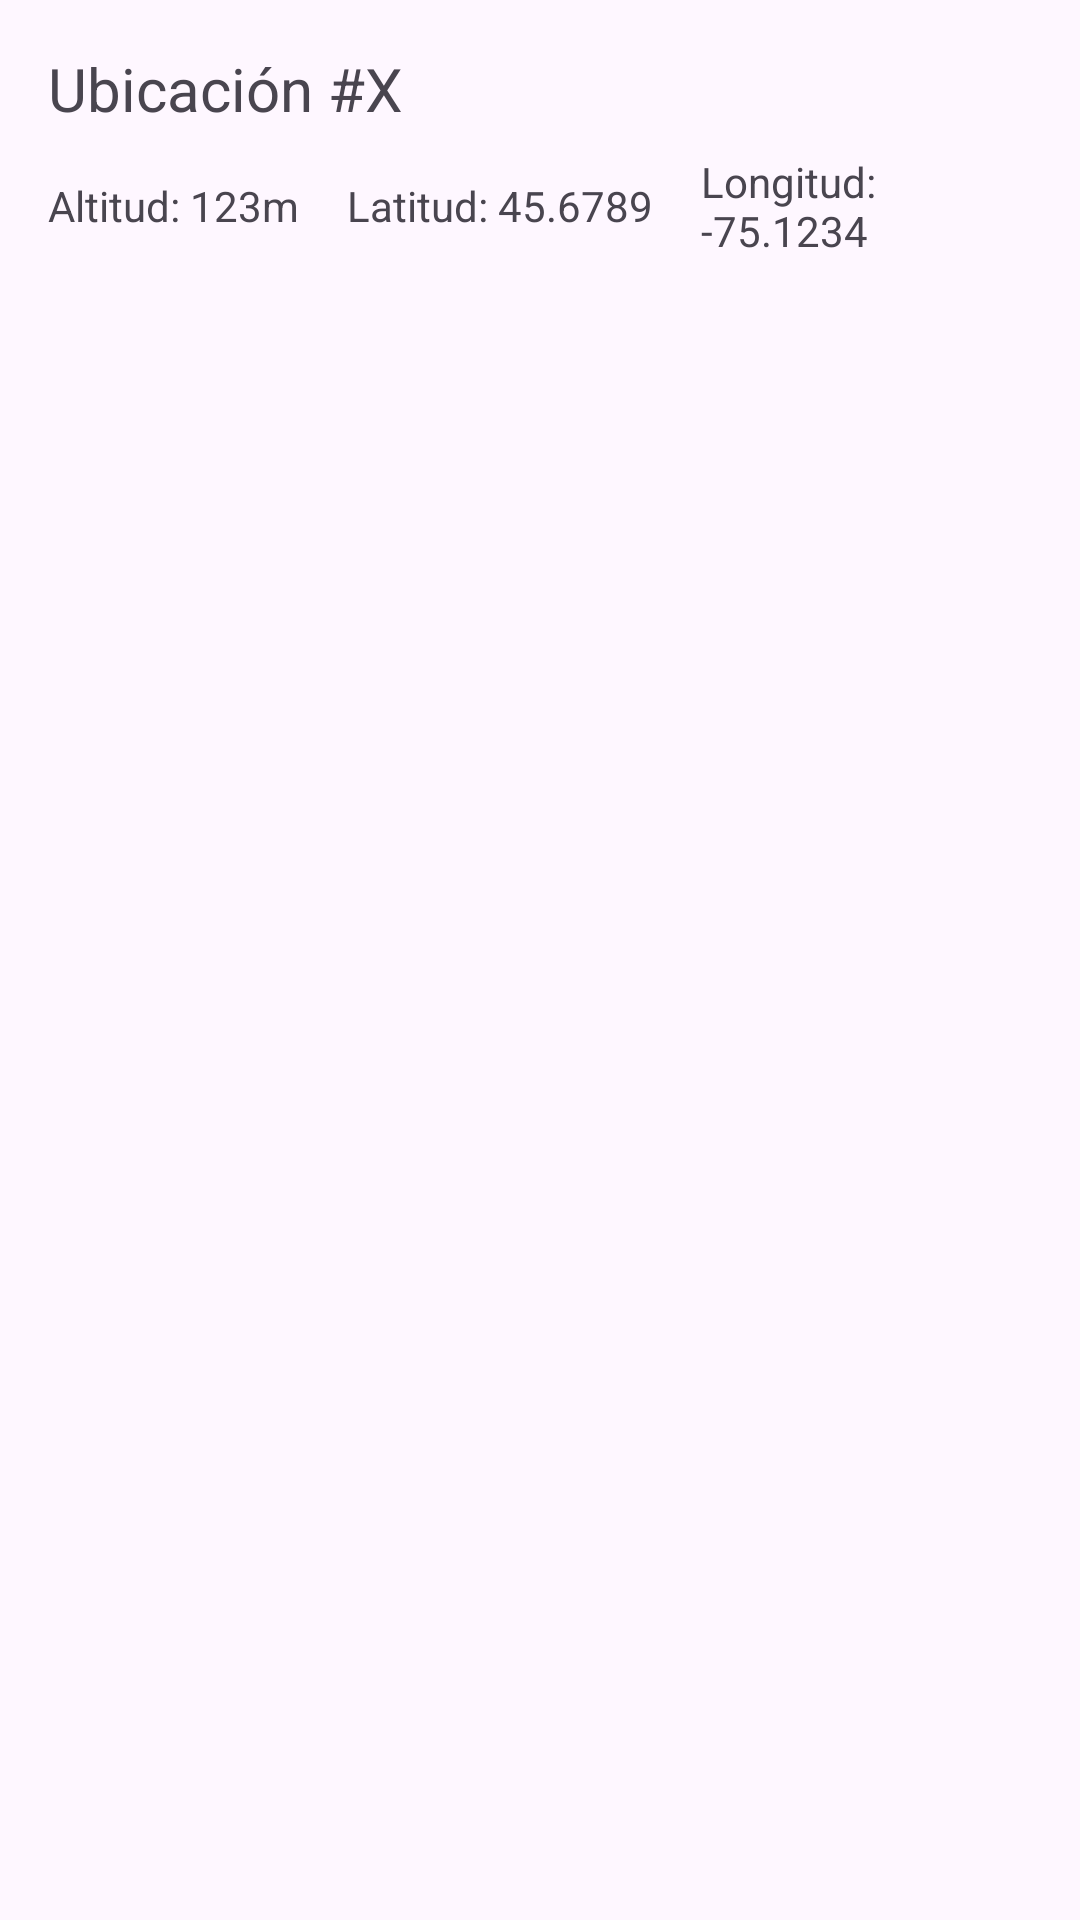

Reconstruct the res/layout file that produces this screen, plus the resources it refers to.
<!-- AndroidManifest.xml: application theme Theme.Tarea_25Grupo_3 -->
<!-- res/layout/item.xml -->
<?xml version="1.0" encoding="utf-8"?>
<LinearLayout xmlns:android="http://schemas.android.com/apk/res/android"
    xmlns:app="http://schemas.android.com/apk/res-auto"
    android:layout_width="match_parent"
    android:layout_height="wrap_content"
    android:orientation="vertical">
    <LinearLayout
        android:layout_width="match_parent"
        android:layout_height="wrap_content"
        android:orientation="vertical"
        android:padding="16dp">

        <TextView
            android:id="@+id/itemListTitulo"
            android:layout_width="wrap_content"
            android:layout_height="wrap_content"
            android:text="Ubicación #X"
            android:textSize="20sp"
            android:drawablePadding="8dp"/>

        <LinearLayout
            android:layout_width="match_parent"
            android:layout_height="wrap_content"
            android:orientation="horizontal"
            android:gravity="center_vertical"
            android:layout_marginTop="8dp">

            <TextView
                android:id="@+id/itemListAltitud"
                android:layout_width="wrap_content"
                android:layout_height="wrap_content"
                android:text="Altitud: 123m"
                android:textSize="14sp"
                android:layout_marginEnd="16dp"/>

            <TextView
                android:id="@+id/itemListLatitud"
                android:layout_width="wrap_content"
                android:layout_height="wrap_content"
                android:text="Latitud: 45.6789"
                android:textSize="14sp"
                android:layout_marginEnd="16dp"/>

            <TextView
                android:id="@+id/itemListLongitud"
                android:layout_width="wrap_content"
                android:layout_height="wrap_content"
                android:text="Longitud: -75.1234"
                android:textSize="14sp" />
        </LinearLayout>

    </LinearLayout>

</LinearLayout>
<!-- resources referenced by this layout -->
<resources>
  <style name="Theme.Tarea_25Grupo_3" parent="Base.Theme.Tarea_25Grupo_3" />
  <style name="Base.Theme.Tarea_25Grupo_3" parent="Theme.Material3.DayNight.NoActionBar">
          
          
      </style>
</resources>
